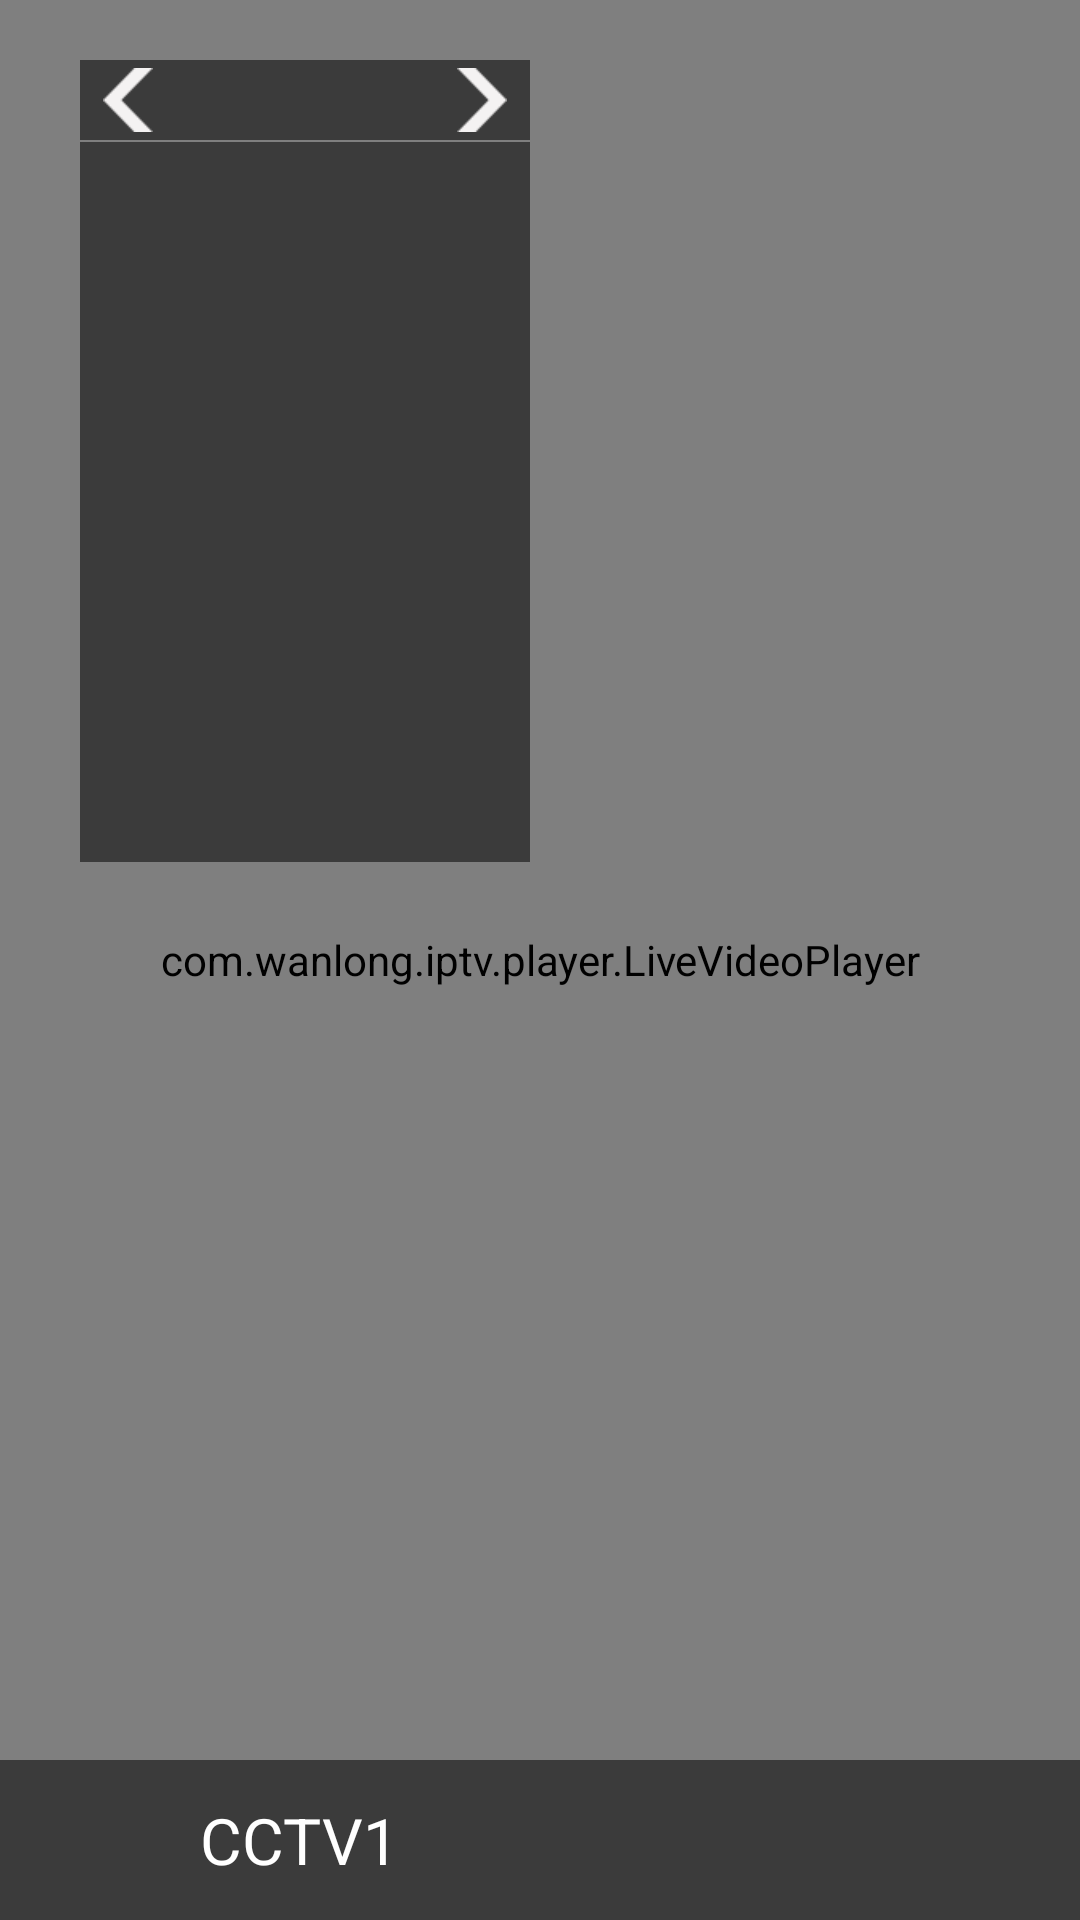

Produce the Android XML layout that renders to this screen, including the resource entries it uses.
<!-- AndroidManifest.xml: application theme AppTheme -->
<!-- res/layout/activity_live.xml -->
<?xml version="1.0" encoding="utf-8"?>
<RelativeLayout xmlns:android="http://schemas.android.com/apk/res/android"
    xmlns:app="http://schemas.android.com/apk/res-auto"
    xmlns:tools="http://schemas.android.com/tools"
    android:layout_width="match_parent"
    android:layout_height="match_parent"
    android:background="@color/color_181818"
    android:focusable="false"
    tools:context=".ui.activity.LiveActivity">

    <com.wanlong.iptv.player.LiveVideoPlayer
        android:id="@+id/live_video_player"
        android:layout_width="match_parent"
        android:layout_height="match_parent" />

    <com.wanlong.iptv.ijkplayer.widget.media.IjkVideoView
        android:id="@+id/ijkVideoView"
        android:layout_width="match_parent"
        android:layout_height="match_parent"
        android:visibility="gone" />

    <RelativeLayout
        android:id="@+id/relativelayout_channel"
        android:layout_width="match_parent"
        android:layout_height="match_parent"
        android:background="@color/transparent"
        android:focusable="false">

        <LinearLayout
            android:id="@+id/channel_list"
            android:layout_width="450px"
            android:layout_height="wrap_content"
            android:layout_marginLeft="80px"
            android:layout_marginTop="60px"
            android:background="@color/transparent"
            android:focusable="false"
            android:orientation="vertical">

            <RelativeLayout
                android:layout_width="match_parent"
                android:layout_height="80px"
                android:background="@color/color_cc2b2b2b"
                android:focusable="false">

                <ImageView
                    android:id="@+id/img_left"
                    android:layout_width="80px"
                    android:layout_height="80px"
                    android:layout_alignParentLeft="true"
                    android:layout_centerVertical="true"
                    android:layout_marginBottom="8px"
                    android:layout_marginLeft="8px"
                    android:layout_marginTop="8px"
                    android:focusable="true"
                    android:src="@drawable/arrow_left" />

                <android.support.v7.widget.AppCompatTextView
                    android:id="@+id/tv_live_category"
                    android:layout_width="wrap_content"
                    android:layout_height="wrap_content"
                    android:layout_centerInParent="true"
                    android:focusable="false"
                    android:gravity="center"
                    android:textColor="@color/white"
                    android:textSize="48px"
                    tools:text="CCTV" />

                <ImageView
                    android:id="@+id/img_right"
                    android:layout_width="80px"
                    android:layout_height="80px"
                    android:layout_alignParentRight="true"
                    android:layout_centerVertical="true"
                    android:layout_marginBottom="8px"
                    android:layout_marginRight="8px"
                    android:layout_marginTop="8px"
                    android:focusable="true"
                    android:src="@drawable/arrow_right" />
            </RelativeLayout>
            
            
            
            
            

            <View
                android:layout_width="match_parent"
                android:layout_height="2px"
                android:background="@color/transparent"
                android:focusable="false" />

            <android.support.v7.widget.RecyclerView
                android:id="@+id/recycler_live_list"
                android:layout_width="450px"
                android:layout_height="720px"
                android:background="@color/color_cc2b2b2b"
                android:clipChildren="false"
                android:clipToPadding="false"
                android:focusable="false" />
        </LinearLayout>

        <RelativeLayout
            android:id="@+id/re_key_num"
            android:layout_width="200px"
            android:layout_height="200px"
            android:layout_alignParentRight="true"
            android:layout_alignParentTop="true"
            android:layout_marginRight="60px"
            android:layout_marginTop="60px"
            android:background="@color/color_cc2b2b2b"
            android:focusable="false"
            android:visibility="gone">

            <android.support.v7.widget.AppCompatTextView
                android:id="@+id/tv_num"
                android:layout_width="wrap_content"
                android:layout_height="wrap_content"
                android:layout_centerInParent="true"
                android:focusable="false"
                android:gravity="center"
                android:lines="1"
                android:maxLength="4"
                android:textColor="@color/white"
                android:textSize="60px"
                tools:text="1234" />

        </RelativeLayout>

        <RelativeLayout
            android:id="@+id/channel_info"
            android:layout_width="match_parent"
            android:layout_height="160px"
            android:layout_alignParentBottom="true"
            android:background="@color/color_cc2b2b2b"
            android:focusable="false">

            <android.support.v7.widget.AppCompatTextView
                android:id="@+id/tv_live_name"
                android:layout_width="wrap_content"
                android:layout_height="wrap_content"
                android:layout_centerVertical="true"
                android:layout_marginLeft="200px"
                android:focusable="false"
                android:text="CCTV1"
                android:textColor="@color/white"
                android:textSize="64px" />

            <LinearLayout
                android:layout_width="wrap_content"
                android:layout_height="wrap_content"
                android:layout_alignParentTop="true"
                android:layout_marginLeft="700px"
                android:focusable="false"
                android:orientation="vertical">

                <android.support.v7.widget.AppCompatTextView
                    android:id="@+id/tv_epg_now"
                    android:layout_width="wrap_content"
                    android:layout_height="wrap_content"
                    android:focusable="false"
                    android:padding="0px"
                    android:textColor="@color/white"
                    android:textSize="48px"
                    tools:text="@string/cctv_news" />

                <android.support.v7.widget.AppCompatTextView
                    android:id="@+id/tv_epg_next"
                    android:layout_width="wrap_content"
                    android:layout_height="wrap_content"
                    android:focusable="false"
                    android:padding="0px"
                    android:textColor="@color/white"
                    android:textSize="48px"
                    tools:text="@string/animal_world" />

            </LinearLayout>

            <android.support.v7.widget.AppCompatTextView
                android:id="@+id/tv_epg_more"
                android:layout_width="wrap_content"
                android:layout_height="80px"
                android:layout_alignParentRight="true"
                android:layout_centerVertical="true"
                android:layout_marginRight="60px"
                android:background="@drawable/vod_list_bg_selector"
                android:focusable="true"
                android:gravity="center"
                android:padding="8px"
                android:text="@string/more_infomation"
                android:textColor="@color/white"
                android:textSize="48px"
                android:visibility="gone"
                tools:text="更多信息" />
        </RelativeLayout>

    </RelativeLayout>

    <Button
        android:id="@+id/btn_watch_hint"
        android:layout_width="700px"
        android:layout_height="400px"
        android:layout_centerInParent="true"
        android:background="@drawable/btn_bg_corners"
        android:focusable="false"
        android:gravity="center"
        android:text="@string/unable_to_watch_unauthorized_programs"
        android:textColor="@color/white"
        android:textSize="40px"
        android:visibility="gone" />

</RelativeLayout>
<!-- resources referenced by this layout -->
<resources>
  <color name="color_181818">#181818</color>
  <color name="color_55ffffff">#55ffffff</color>
  <color name="color_cc2b2b2b">#cc2b2b2b</color>
  <!-- drawable arrow_left (drawable) -->
  <?xml version="1.0" encoding="utf-8"?>
  <selector xmlns:android="http://schemas.android.com/apk/res/android">
      <item android:drawable="@drawable/arrow_left_normal" android:state_focused="false"/>
      <item android:drawable="@drawable/arrow_left_normal" android:state_window_focused="false"/>
      <item android:drawable="@drawable/arrow_left_pressed" android:state_focused="true"/>
      <item android:drawable="@drawable/arrow_left_pressed" android:state_window_focused="true"/>
  
  </selector>
  <!-- drawable arrow_right (drawable) -->
  <?xml version="1.0" encoding="utf-8"?>
  <selector xmlns:android="http://schemas.android.com/apk/res/android">
      <item android:drawable="@drawable/arrow_right_normal" android:state_focused="false"/>
      <item android:drawable="@drawable/arrow_right_normal" android:state_window_focused="false"/>
      <item android:drawable="@drawable/arrow_right_pressed" android:state_focused="true"/>
      <item android:drawable="@drawable/arrow_right_pressed" android:state_window_focused="true"/>
  
  </selector>
  <!-- drawable btn_bg_corners (drawable) -->
  <?xml version="1.0" encoding="utf-8"?>
  <shape xmlns:android="http://schemas.android.com/apk/res/android">
      
      <solid android:color="@color/color_3388ff" />
      
      <stroke android:color="@color/white"
          android:width="8px"/>
  
      <corners android:topLeftRadius="8dp"
          android:topRightRadius="8dp"
          android:bottomRightRadius="8dp"
          android:bottomLeftRadius="8dp"/>
  </shape>
  <!-- drawable vod_list_bg_selector (drawable) -->
  <?xml version="1.0" encoding="utf-8"?>
  <selector xmlns:android="http://schemas.android.com/apk/res/android">
      <item android:state_focused="false" android:drawable="@color/transparent"></item>
      <item android:state_focused="true" android:drawable="@drawable/wide_select_border"></item>
  </selector>
  <string name="animal_world">20:00 Animal World</string>
  <string name="cctv_news">19:00 CCTV News</string>
  <string name="more_infomation">More Infomation</string>
  <string name="unable_to_watch_unauthorized_programs">Unable to watch unauthorized programs</string>
  <style name="AppTheme" parent="Theme.AppCompat.Light.DarkActionBar">
          
          <item name="colorPrimary">@color/colorPrimary</item>
          <item name="colorPrimaryDark">@color/colorPrimaryDark</item>
          <item name="colorAccent">@color/colorAccent</item>
          <item name="windowActionBar">false</item>
          <item name="windowNoTitle">true</item>
          <item name="android:windowFullscreen">true</item>
      </style>
  <!-- drawable arrow_left_normal: png bitmap (drawable, 676 bytes) -->
  <!-- drawable arrow_left_pressed: png bitmap (drawable, 676 bytes) -->
  <!-- drawable arrow_right_normal: png bitmap (drawable, 665 bytes) -->
  <!-- drawable arrow_right_pressed: png bitmap (drawable, 665 bytes) -->
  <color name="color_3388ff">#3388ff</color>
  <color name="colorPrimary">#3F51B5</color>
  <color name="colorPrimaryDark">#303F9F</color>
  <color name="colorAccent">#FF4081</color>
  <!-- not gathered from this repository: default colours our renderer supplied (Android Studio template values) -->
  <color name="white">#FFFFFFFF</color>
</resources>
